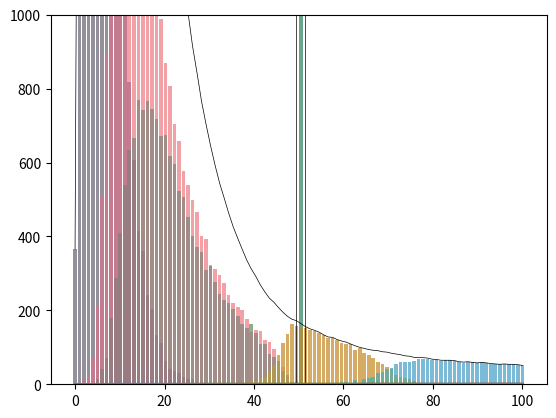

Python code for this plot:
#!/usr/bin/env python3
# -*- coding: utf-8 -*-

"""
Plots PDFs of all classes of a population incorporating sigma variation for 
parameters, and the CDFs of all the classes. 
Conversion from Netlogo (original, base) to Python.

Created on Thu Nov 15 12:50:31 2018
[redacted]
"""
import numpy as np
import matplotlib.pyplot as plt
import random
import math

# basic settings
num_levels = 100 # number of salary levels
num_agents = 100000
num_classes = 5

# parameter init mode, either 'constant' or 'random'
mode ='random' #With distribution
#mode='constant'

# standard dev. under random mode
sigma_alpha = 1
sigma_beta = 0.01
sigma_gamma = 0.3

# parameters for each agent
agent_alpha_list = np.zeros(num_agents)
agent_beta_list = np.zeros(num_agents)
agent_gamma_list = np.zeros(num_agents)

# parameters for each class
N_list = [0.5, 0.3, 0.15, 0.03, 0.02] # class composition of whole population
# =============================================================================
# alpha_list = [93.4, 95.8, 97, 99, 100]
# beta_list = [3.87, 3.67, 3.67, 3.67, 4]
# gamma_list = [2.17, 4.34, 4.34, 4.34, 1]
# =============================================================================

alpha_list = [90, 92, 91, 96, 98]
beta_list = [3.8, 3.7, 3.6, 3.5, 3.4]
gamma_list = [3.5, 3, 2.5, 2.0, 1.5]

# for level -> salary value
s_min = 20000.0
s_max = 3000000.0

# stopping conditions
epsilon = 10000
epoch_max = 50

# === DO NOT MODIFY THIS  ===
count_levels_list = np.zeros((num_levels, num_classes)) # number of agents by level and class
count_levels_combined = np.zeros(num_levels) # number of all agents by level
agent_levels_list = np.zeros(num_agents) # which level the agent is at
agent_classes_list = np.zeros(num_agents) # which level the agent belongs to

# level -> salary value
def level_to_salary(x):
    return s_min + (s_max - s_min) / (num_levels - 1) * (x - 1)

# initialze global variables, including classes and parameter lists
def setup():
    # assign each agent to a class
    agent_classes_list[:] = np.random.choice(5, num_agents, p=N_list)

    mean = num_levels / 2
    for i in range(num_agents):
        r = int(round(mean)) # all agents start at the mean level
        c = int(round(agent_classes_list[i]))
        count_levels_list[r, c] += 1
        count_levels_combined[r] += 1
        agent_levels_list[i] = r

        if mode == 'constant':
            agent_alpha_list[i] = alpha_list[c]
            agent_beta_list[i] = beta_list[c]
            agent_gamma_list[i] = gamma_list[c]
        else:
            agent_alpha_list[i] = np.random.normal(alpha_list[c], sigma_alpha, 1)
            agent_beta_list[i] = np.random.normal(beta_list[c], sigma_beta, 1)
            agent_gamma_list[i] = np.random.normal(gamma_list[c], sigma_gamma, 1)

# simulate for one round and return the least square difference of count change
def turtle():
    # make a copy for later comparisons
    count_levels_combined_copy = count_levels_combined.copy()

    for i in range(num_agents):
        # pick a random level as target
        r = random.randint(0, num_levels - 1)
        c = int(round(agent_classes_list[i]))

        # find levels
        level_target = r
        level_self = int(round(agent_levels_list[i]))

        # calculate salaries
        s_target = level_to_salary(level_target + 1)
        s_self = level_to_salary(level_self + 1)

        # Note: agents should make decisions one by one, not all at once as
        # previously programmed. Otherwise, the program will produce wrong
        # results. Thus, we use count_levels_combined_copy instead of
        # count_levels_combined.
        num_target = count_levels_combined_copy[level_target]
        num_self = count_levels_combined_copy[level_self]

        alpha, beta, gamma = agent_alpha_list[i], agent_beta_list[i], agent_gamma_list[i]

        # target utility
        payoff_target = alpha * math.log(s_target)
        payoff_target -= beta * math.log(s_target) ** 2
        payoff_target -= gamma * math.log(num_target + 1.0 / num_agents)

        # current utility
        payoff_self = alpha * math.log(s_self)
        payoff_self -= beta * math.log(s_self) ** 2
        payoff_self -= gamma * math.log(num_self + 1.0 / num_agents)

        if payoff_target > payoff_self:
            # move agent from self to target
            count_levels_list[level_self, c] -= 1
            count_levels_combined_copy[level_self] -= 1
            count_levels_list[level_target, c] += 1
            count_levels_combined_copy[level_target] += 1
            agent_levels_list[i] = level_target

    # calculate the least square difference of count change
    loss = sum((count_levels_combined_copy - count_levels_combined) ** 2)

    # update state variable(s)
    count_levels_combined[:] = count_levels_combined_copy[:]

    return loss

# show the agent distributions on a plot
def plot():
    x = np.linspace(0, num_levels, num_levels)
    for i in range(num_classes):
        #plt.plot(x, count_levels_list[:, i], marker='') # just a different style
        plt.bar(x, count_levels_list[:, i], alpha=0.45)
    # Uncomment the line below to show a curve of all classes combined.
    plt.plot(x, count_levels_combined, label="total", marker='', color='black', linewidth=0.5)

    plt.show()

    for i in range(0, num_classes):
        #plt.plot(x, count_levels_list[:, i], marker='') # just a different style
        plt.bar(x, count_levels_list[:, i], alpha=0.45)
        plt.ylim(0, 1000) #Zoomed-in version of the plot
    plt.show()

#Plots the cumulative CDFs from all the class PDFs
def plot_cumulative():
    x = np.linspace(0, num_levels, num_levels)
    for i in range (num_classes):
        y = count_levels_list[:,i] / count_levels_list[:,i].sum()
        cum_Y = np.cumsum(y)
        plt.plot(x, cum_Y)
    plt.show()

#Plots the PDFs, the zoomed-in final PDFs, and the CDFs
if __name__ == '__main__':
    setup()
    print("Started... ")
    plot() #initial

    loss = epsilon + 1
    epoch = 0
    while loss > epsilon and epoch < epoch_max:
        loss = turtle()
        print("Epoch " + str(epoch) + " Loss: " + str(loss))
        epoch += 1
        
    plot() #PDF plots
    plot_cumulative() #CDF
    print("Convergence plotted after " + str(epoch) + " epoches. ") #Shows # of epoches need to reach convergence